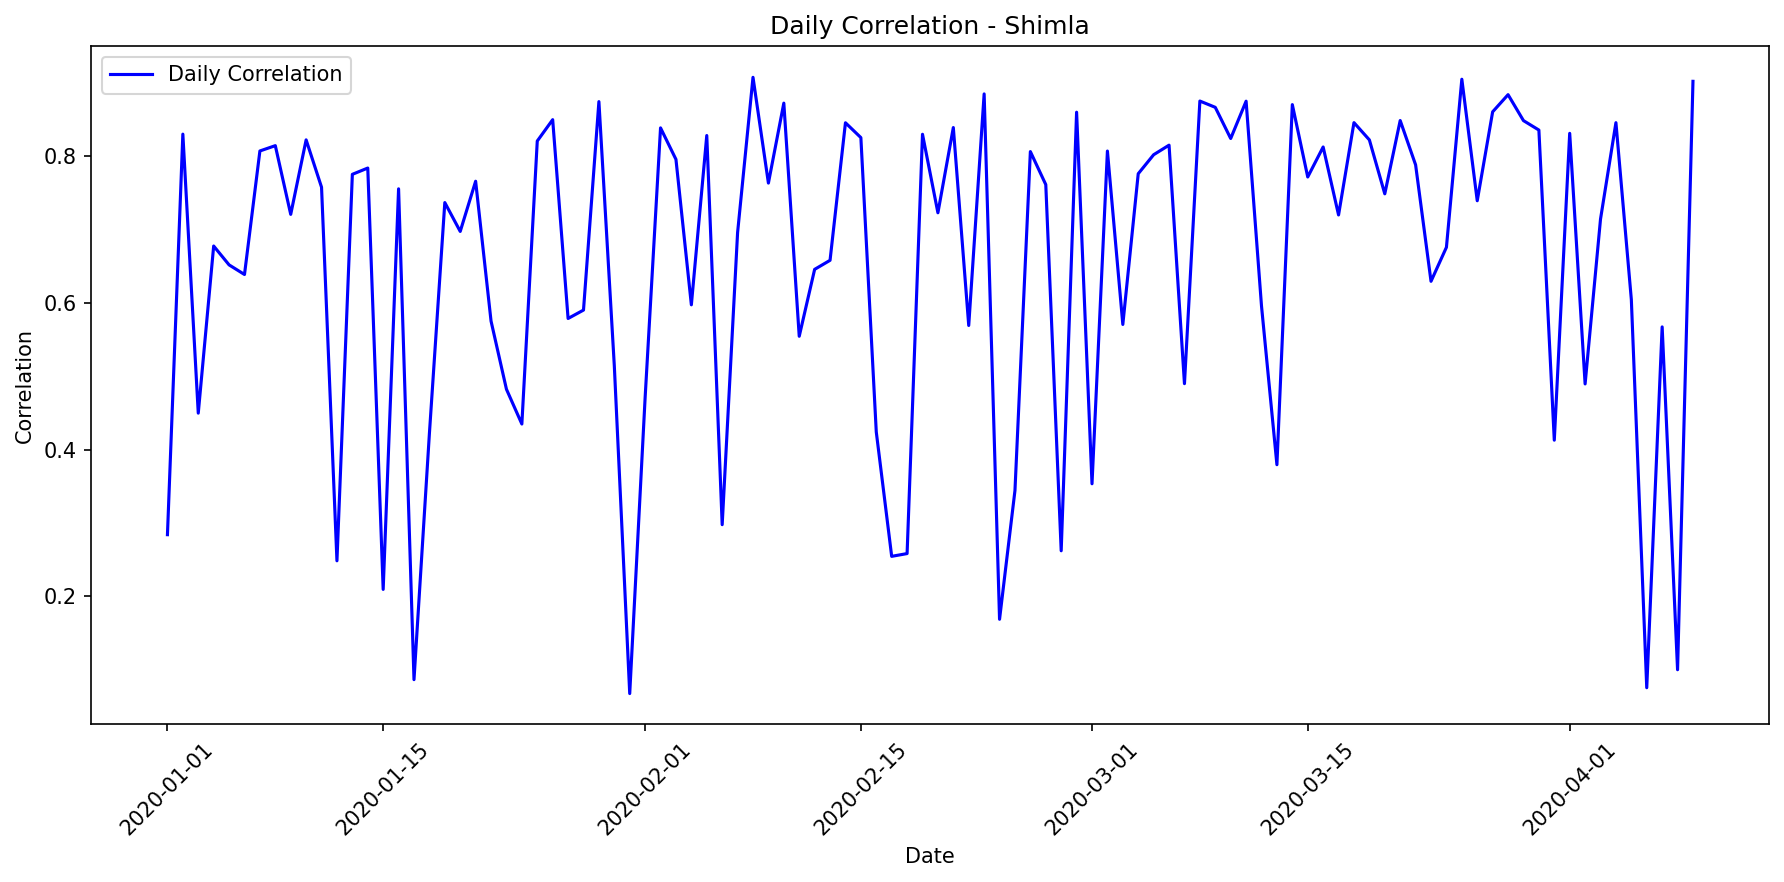

The data file committed next to this chart (first rows):
date, correlation, mae, rmse, r2, num_points, actual_max, actual_mean, actual_std, predicted_max, predicted_mean, predicted_std
2020-01-01, 0.284, 69743, 87900, 0.0, 24, 259390, 68105, 89055, 157213, 60054, 51816
2020-01-02, 0.8295, 49346, 62519, 0.5963, 24, 279477, 74758, 100508, 163777, 79744, 53342
2020-01-03, 0.4495, 75380, 97456, 0.1583, 24, 293420, 88919, 108512, 147409, 66719, 47800
2020-01-04, 0.6771, 51083, 68766, 0.4166, 24, 247898, 67786, 91965, 145814, 55702, 48050
2020-01-05, 0.6514, 38471, 56663, 0.3846, 24, 284510, 45215, 73784, 117646, 55707, 37981
2020-01-06, 0.6383, 54296, 75319, 0.3839, 24, 267100, 79796, 98019, 173016, 66085, 57038
2020-01-07, 0.8066, 58763, 74019, 0.5402, 24, 279477, 88902, 111505, 167489, 79225, 54235
2020-01-08, 0.8138, 55235, 68764, 0.5833, 24, 281473, 89895, 108819, 180938, 87216, 58102
2020-01-09, 0.7202, 58261, 72278, 0.4701, 24, 278914, 77732, 101429, 159001, 75307, 50824
2020-01-10, 0.8217, 40470, 52295, 0.5833, 24, 267617, 47806, 82752, 187514, 71612, 61825
2020-01-11, 0.7572, 42201, 58033, 0.5139, 24, 232158, 55702, 85025, 134024, 51210, 44159
2020-01-12, 0.2484, 64375, 85891, 0.0178, 24, 276793, 62414, 88530, 112526, 50955, 36382
2020-01-13, 0.7748, 42578, 51300, 0.5033, 24, 205778, 49160, 74357, 105006, 54875, 35207
2020-01-14, 0.7833, 42839, 52452, 0.5709, 24, 228919, 66938, 81796, 156371, 76862, 50553
2020-01-15, 0.2095, 50601, 66118, 0.0, 24, 210983, 48627, 66707, 94884, 43173, 30588
2020-01-16, 0.755, 48644, 61607, 0.5331, 24, 275004, 70037, 92100, 162369, 74886, 52537
2020-01-17, 0.08656, 72953, 92102, 0.0, 24, 246542, 67723, 87947, 96255, 43297, 31114
2020-01-18, 0.4217, 54324, 74434, 0.155, 24, 278067, 57909, 82715, 142149, 54310, 46842
2020-01-19, 0.7363, 25656, 36697, 0.5086, 24, 164957, 31020, 53474, 99839, 38211, 32892
2020-01-20, 0.697, 40170, 57972, 0.4694, 24, 224705, 50253, 81294, 143843, 54960, 47404
2020-01-21, 0.7654, 39827, 51910, 0.5061, 24, 235091, 47953, 75455, 122882, 58353, 39293
2020-01-22, 0.5749, 53824, 69624, 0.2851, 24, 229673, 61785, 84117, 107524, 50817, 34365
2020-01-23, 0.4821, 41549, 54881, 0.2212, 24, 179503, 38307, 63528, 95575, 44884, 30540
2020-01-24, 0.4347, 61595, 83482, 0.161, 24, 282472, 69744, 93103, 165372, 63169, 54513
2020-01-25, 0.8201, 27525, 37799, 0.6117, 24, 212216, 36348, 61964, 126540, 48359, 41690
2020-01-26, 0.8492, 49289, 59654, 0.5992, 24, 247589, 72708, 96255, 149282, 72924, 48133
2020-01-27, 0.5784, 45725, 55360, 0.3214, 24, 188411, 44600, 68651, 104849, 49337, 33499
2020-01-28, 0.5899, 34483, 49603, 0.3469, 24, 195633, 39925, 62699, 108693, 41575, 35810
2020-01-29, 0.8738, 39762, 56767, 0.7205, 24, 303651, 85291, 109679, 221636, 84617, 73090
2020-01-30, 0.5139, 52068, 73879, 0.2506, 24, 280565, 65811, 87178, 125777, 56709, 40759
2020-01-31, 0.06762, 36271, 55216, 0.0, 24, 179293, 30700, 54384, 36114, 17764, 11597
2020-02-01, 0.4709, 68639, 93229, 0.1742, 24, 308648, 78747, 104800, 128009, 57759, 41482
2020-02-02, 0.838, 30840, 42351, 0.6026, 24, 207354, 41558, 68629, 108817, 41621, 35850
2020-02-03, 0.7951, 40364, 49292, 0.5301, 24, 199880, 48873, 73452, 109228, 56007, 36088
2020-02-04, 0.597, 64314, 84261, 0.3526, 24, 301756, 81969, 106977, 198104, 75646, 65320
2020-02-05, 0.8276, 50228, 62205, 0.5908, 24, 271777, 74866, 99332, 159384, 77178, 51819
2020-02-06, 0.2976, 43418, 63080, 0.04823, 24, 232108, 37343, 66049, 99842, 38214, 32894
2020-02-07, 0.6954, 65052, 84103, 0.4098, 24, 301091, 85823, 111827, 156997, 72114, 50804
2020-02-08, 0.9069, 38134, 48428, 0.7675, 24, 279688, 74625, 102594, 211840, 80887, 69858
2020-02-09, 0.7629, 38261, 52436, 0.4903, 24, 225095, 47136, 75024, 107312, 49133, 34608
2020-02-10, 0.8717, 37493, 50697, 0.6884, 24, 274279, 73755, 92767, 173638, 66319, 57242
2020-02-11, 0.5542, 68293, 88838, 0.2972, 24, 274924, 83993, 108252, 194376, 74224, 64089
2020-02-12, 0.6453, 69384, 90496, 0.3763, 24, 307114, 100363, 117055, 205990, 78652, 67924
2020-02-13, 0.6577, 51345, 68275, 0.3606, 24, 247376, 51180, 87217, 105863, 48126, 34173
2020-02-14, 0.845, 52736, 63181, 0.6179, 24, 282469, 81556, 104404, 170361, 85666, 56122
2020-02-15, 0.8248, 34322, 44683, 0.6189, 24, 213424, 44568, 73938, 132986, 50814, 43817
2020-02-16, 0.4239, 77064, 99012, 0.1267, 24, 292392, 87246, 108232, 170200, 65009, 56107
2020-02-17, 0.2545, 74952, 96477, 0.003763, 24, 249604, 73899, 98738, 110980, 52269, 35454
2020-02-18, 0.2583, 32507, 53940, 0.05827, 24, 208100, 22404, 56779, 56485, 26296, 18040
2020-02-19, 0.8293, 33886, 46508, 0.6212, 24, 248539, 45372, 77195, 138628, 52968, 45680
2020-02-20, 0.7224, 47525, 65031, 0.5136, 24, 258424, 66619, 95246, 190446, 72732, 62794
2020-02-21, 0.8385, 35342, 50764, 0.6071, 24, 258229, 48209, 82730, 133205, 50900, 43890
2020-02-22, 0.5689, 63772, 82638, 0.2599, 24, 273734, 80457, 98121, 132077, 59827, 42777
2020-02-23, 0.8843, 42313, 51171, 0.688, 24, 271255, 79684, 93574, 162837, 84418, 54466
2020-02-24, 0.1688, 91125, 114906, 0.0, 24, 281037, 91579, 109437, 166186, 63481, 54782
2020-02-25, 0.3441, 68092, 88864, 0.06847, 24, 264232, 66161, 94053, 160042, 61127, 52747
2020-02-26, 0.8057, 51851, 66749, 0.57, 24, 293663, 79114, 103978, 170435, 81724, 54633
2020-02-27, 0.7608, 42238, 52978, 0.4833, 24, 232389, 50159, 75286, 105693, 48258, 34091
2020-02-28, 0.2621, 79843, 108778, 0.0, 24, 286078, 80792, 103910, 74810, 34038, 24007
2020-02-29, 0.8594, 39025, 51088, 0.6742, 24, 239454, 65975, 91434, 168229, 64258, 55456
... 40 more rows
